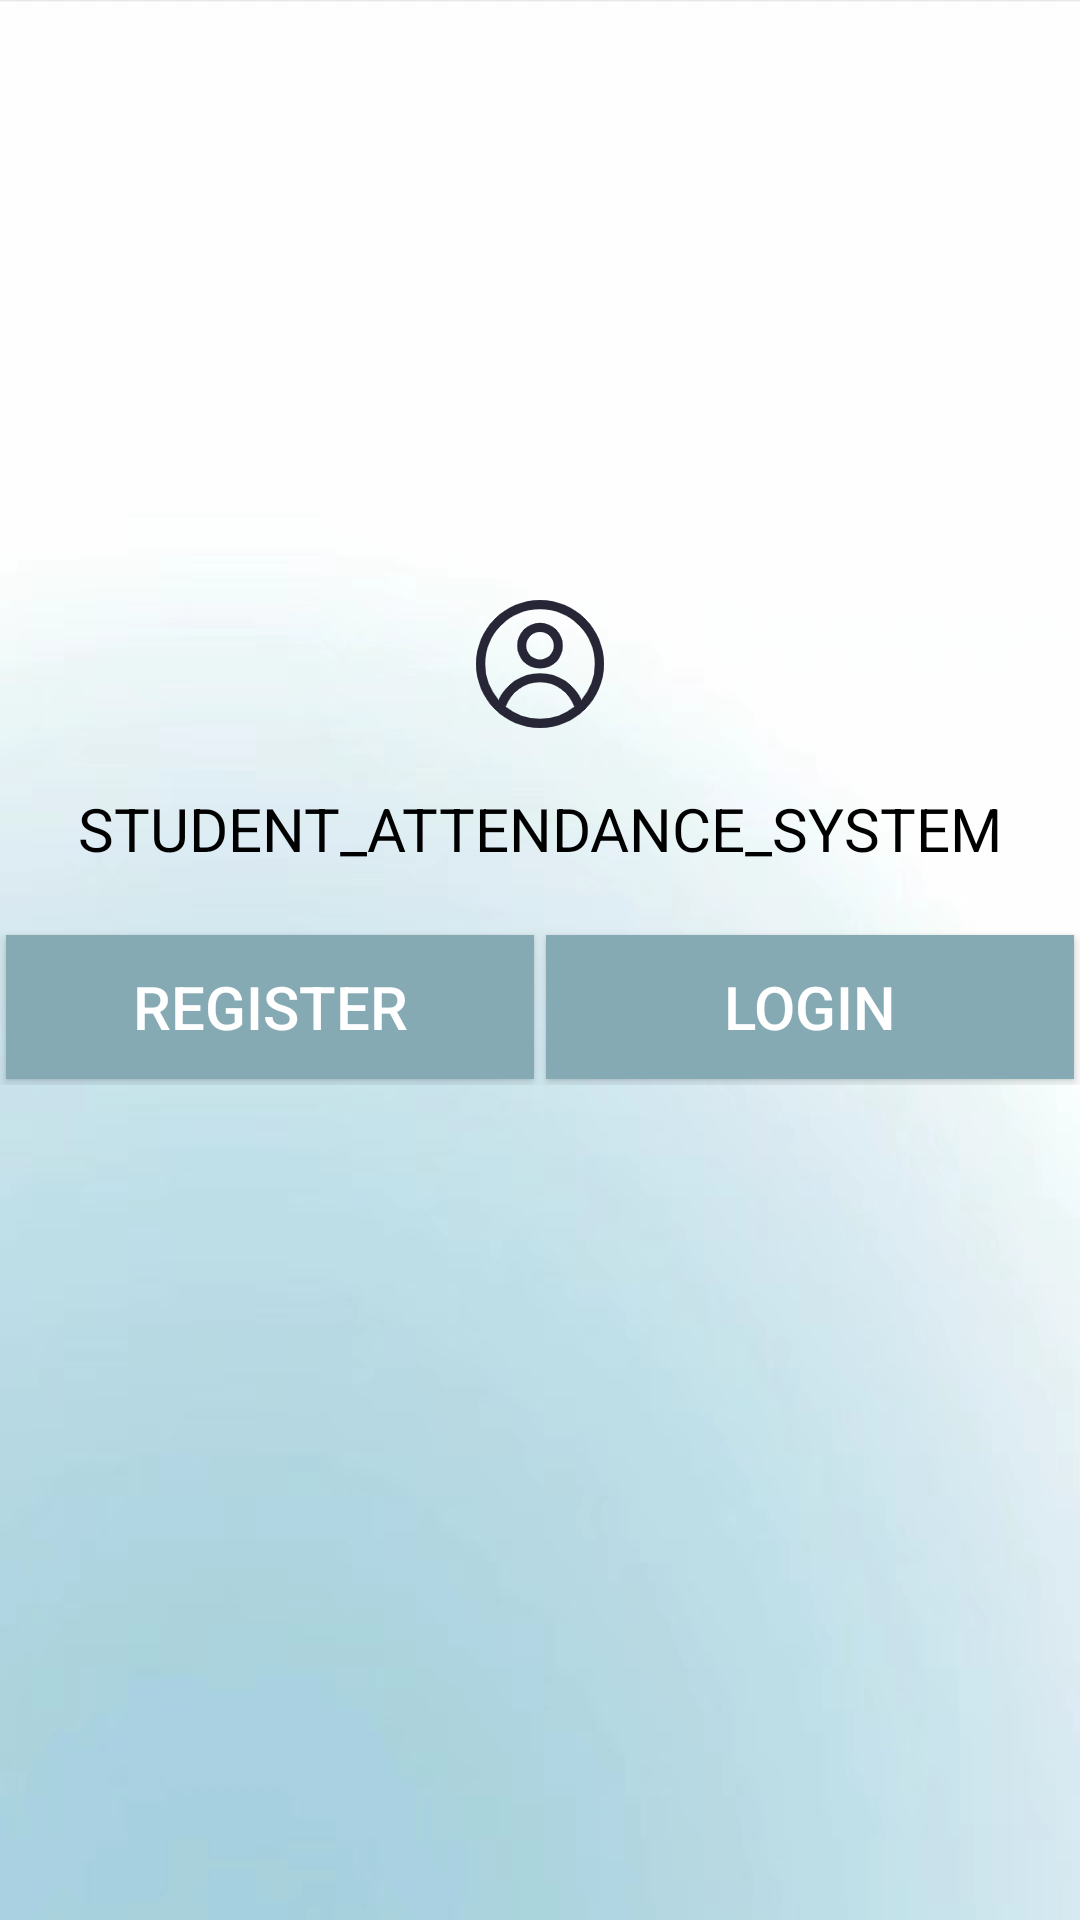

The Android layout XML behind this screen, and the referenced resources:
<!-- AndroidManifest.xml: application theme Theme.MyApplication -->
<!-- res/layout/activity_all.xml -->
<?xml version="1.0" encoding="utf-8"?>
<androidx.constraintlayout.widget.ConstraintLayout xmlns:android="http://schemas.android.com/apk/res/android"
    xmlns:app="http://schemas.android.com/apk/res-auto"
    xmlns:tools="http://schemas.android.com/tools"
    android:layout_width="match_parent"
    android:layout_height="match_parent"
    android:background="@mipmap/bg">
    <ImageView
        android:id="@+id/imageView"
        android:layout_width="wrap_content"
        android:layout_height="wrap_content"
        android:layout_marginTop="200dp"

        android:background="@mipmap/log"
        app:layout_constraintEnd_toEndOf="parent"
        app:layout_constraintStart_toStartOf="parent"
        app:layout_constraintTop_toTopOf="parent" />

    <TextView
        android:id="@+id/textView"
        android:layout_width="wrap_content"
        android:layout_height="wrap_content"
        android:layout_marginTop="20dp"
        android:text="STUDENT_ATTENDANCE_SYSTEM"
        android:textColor="@color/black"
        android:textSize="20dp"
        app:layout_constraintEnd_toEndOf="parent"
        app:layout_constraintStart_toStartOf="parent"
        app:layout_constraintTop_toBottomOf="@+id/imageView" />

    <LinearLayout
        android:layout_marginTop="20dp"
        android:layout_width="match_parent"
        android:layout_height="wrap_content"
        android:orientation="horizontal"
        app:layout_constraintTop_toBottomOf="@+id/textView">

        <Button
            android:id="@+id/register"
            android:layout_margin="2dp"
            android:text="REGISTER"
            android:textColor="@color/white"
            android:textSize="20dp"
            android:background="#86AAB3"
            android:layout_weight="1"
            android:layout_width="0dp"
            android:layout_height="wrap_content">

        </Button>

        <Button
            android:id="@+id/login"
            android:layout_margin="2dp"
            android:text="LOGIN"
            android:textColor="@color/white"
            android:textSize="20dp"
            android:background="#86AAB3"
            android:layout_weight="1"
            android:layout_width="0dp"
            android:layout_height="wrap_content">

        </Button>
    </LinearLayout>

</androidx.constraintlayout.widget.ConstraintLayout>
<!-- resources referenced by this layout -->
<resources>
  <color name="black">#000000</color>
  <color name="white">#FFFFFF</color>
  <!-- mipmap bg: jpg bitmap (mipmap-xxhdpi, 98497 bytes) -->
  <!-- mipmap log: png bitmap (mipmap-xxhdpi, 6815 bytes) -->
  <style name="Theme.MyApplication" parent="Theme.AppCompat.Light.NoActionBar">
          
  
  
  
  
  
  
  
          
  
          
      </style>
</resources>
